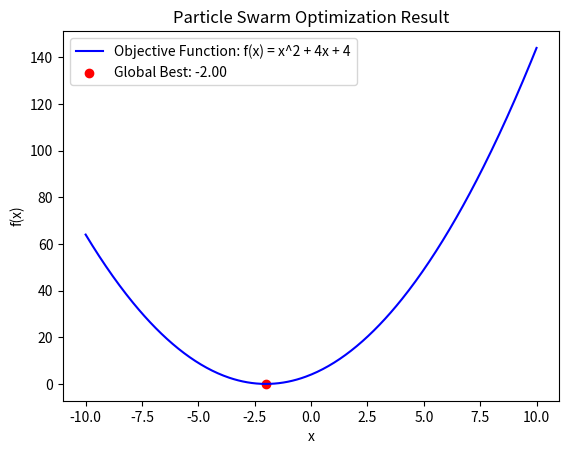

Here is the Python script that generated this plot:
import numpy as np
import matplotlib.pyplot as plt

# Objective function: f(x) = x^2 + 4x + 4
def objective_function(x):
    return x**2 + 4*x + 4

# PSO parameters
num_particles = 30       # Number of particles
dimensions = 1           # Problem dimensionality (1D for this example)
iterations = 100         # Number of iterations
w = 0.5                  # Inertia weight
c1 = 1.5                 # Cognitive coefficient
c2 = 1.5                 # Social coefficient

# Initialize the particles
positions = np.random.uniform(-10, 10, size=(num_particles, dimensions))  # Random positions
velocities = np.random.uniform(-1, 1, size=(num_particles, dimensions))  # Random velocities
personal_best_positions = np.copy(positions)  # Personal best positions
personal_best_scores = np.array([objective_function(p) for p in positions])  # Personal best scores

# Global best (initially the best personal position)
global_best_position = personal_best_positions[np.argmin(personal_best_scores)]
global_best_score = np.min(personal_best_scores)

# PSO Optimization loop
for iteration in range(iterations):
    for i in range(num_particles):
        # Update velocity
        r1 = np.random.rand()
        r2 = np.random.rand()
        velocities[i] = w * velocities[i] + c1 * r1 * (personal_best_positions[i] - positions[i]) + c2 * r2 * (global_best_position - positions[i])

        # Update position
        positions[i] = positions[i] + velocities[i]

        # Evaluate the objective function
        current_score = objective_function(positions[i])

        # Update personal best
        if current_score < personal_best_scores[i]:
            personal_best_scores[i] = current_score
            personal_best_positions[i] = positions[i]

        # Update global best
        if current_score < global_best_score:
            global_best_score = current_score
            global_best_position = positions[i]

    # Optionally print the global best score during the iterations
    if iteration % 10 == 0:
        print(f"Iteration {iteration}: Global Best Score = {global_best_score}")

# Final result
print(f"Final Global Best Position: {global_best_position}")
print(f"Final Global Best Score: {global_best_score}")

# Plotting the results for visualization
x = np.linspace(-10, 10, 400)
y = objective_function(x)

plt.plot(x, y, label="Objective Function: f(x) = x^2 + 4x + 4", color='blue')
plt.scatter(global_best_position, global_best_score, color='red', label=f"Global Best: {global_best_position[0]:.2f}")
plt.legend()
plt.title("Particle Swarm Optimization Result")
plt.xlabel("x")
plt.ylabel("f(x)")
plt.show()